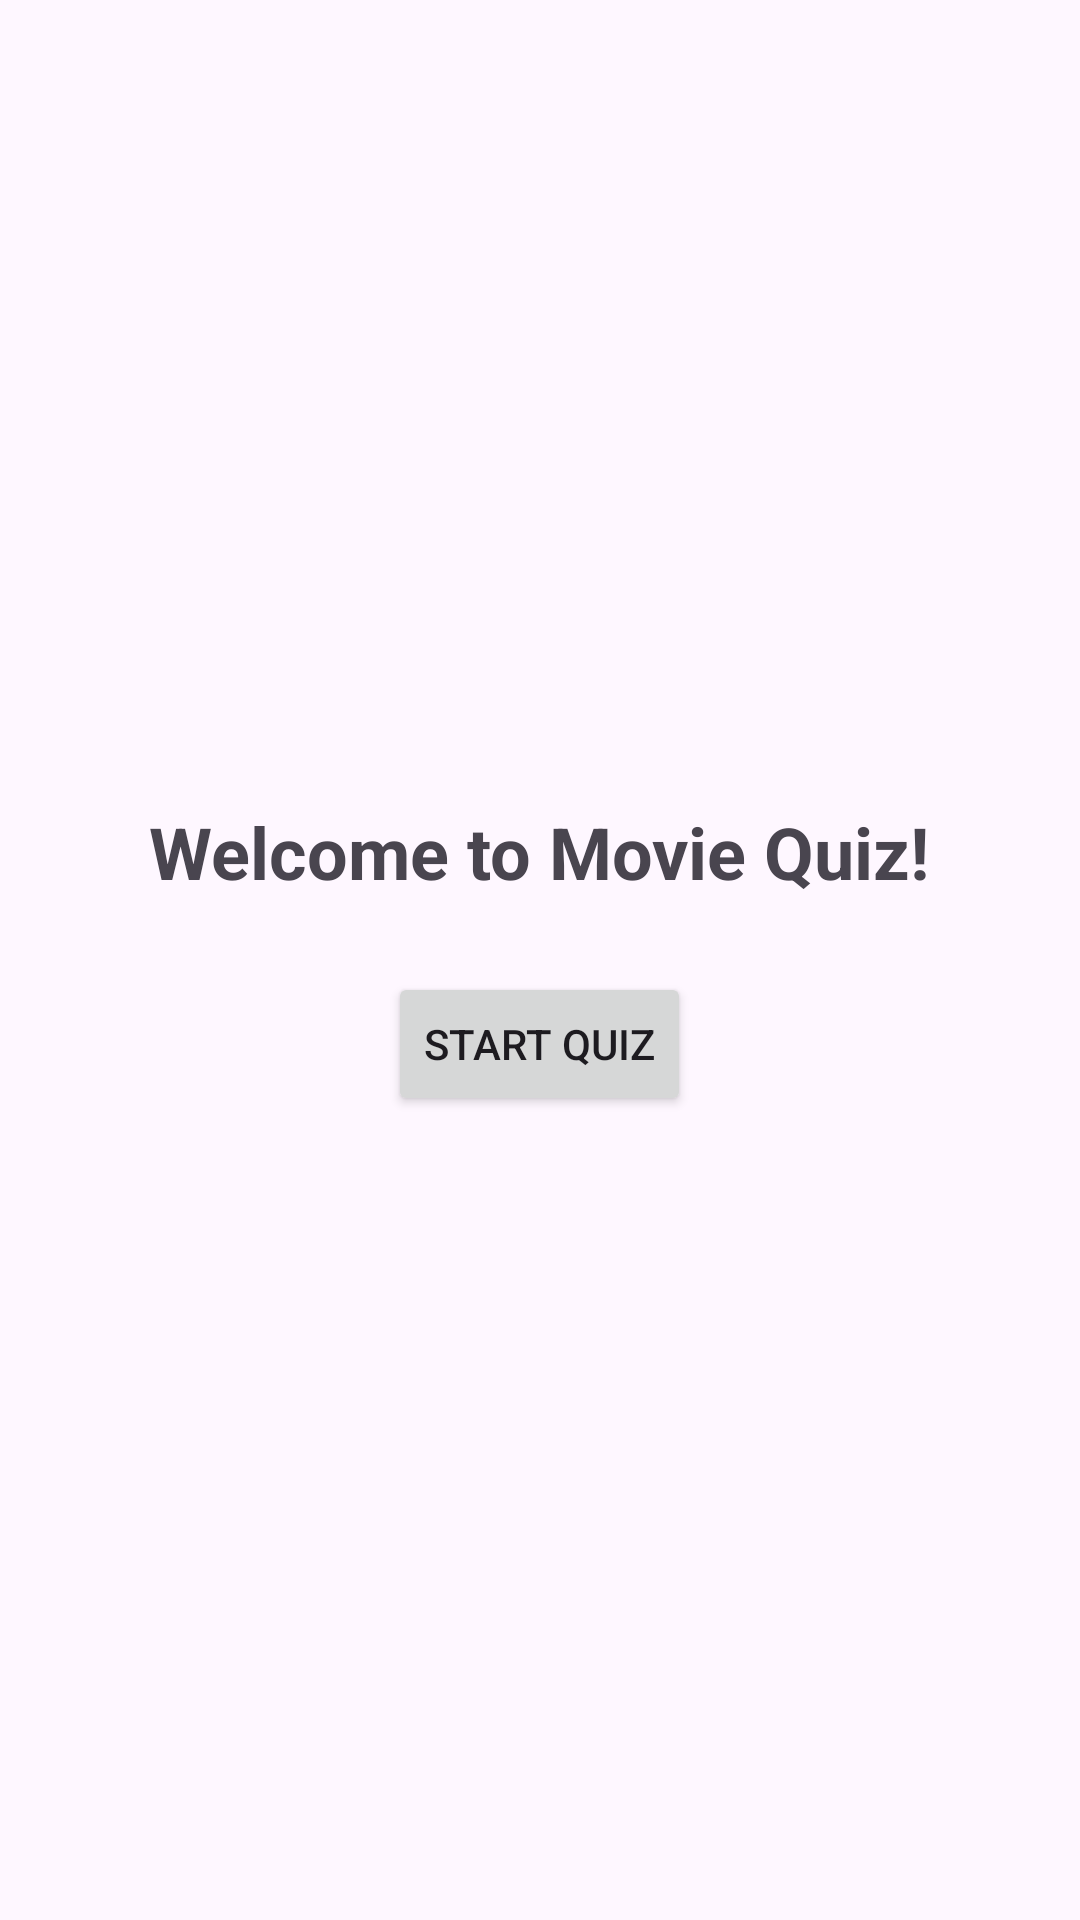

Android layout source for this screen:
<!-- AndroidManifest.xml: application theme Theme.QuizFilmy -->
<!-- res/layout/activity_main.xml -->
<?xml version="1.0" encoding="utf-8"?>
<LinearLayout xmlns:android="http://schemas.android.com/apk/res/android"
    android:layout_width="match_parent"
    android:layout_height="match_parent"
    android:orientation="vertical"
    android:gravity="center"
    android:padding="16dp">

    <TextView
        android:layout_width="wrap_content"
        android:layout_height="wrap_content"
        android:text="Welcome to Movie Quiz!"
        android:textSize="24sp"
        android:textStyle="bold"
        android:gravity="center" />

    <Button
        android:id="@+id/startButton"
        android:layout_width="wrap_content"
        android:layout_height="wrap_content"
        android:text="Start Quiz"
        android:layout_marginTop="24dp" />
</LinearLayout>
<!-- resources referenced by this layout -->
<resources>
  <style name="Theme.QuizFilmy" parent="Base.Theme.QuizFilmy" />
  <style name="Base.Theme.QuizFilmy" parent="Theme.Material3.DayNight.NoActionBar">
          
          
      </style>
</resources>
